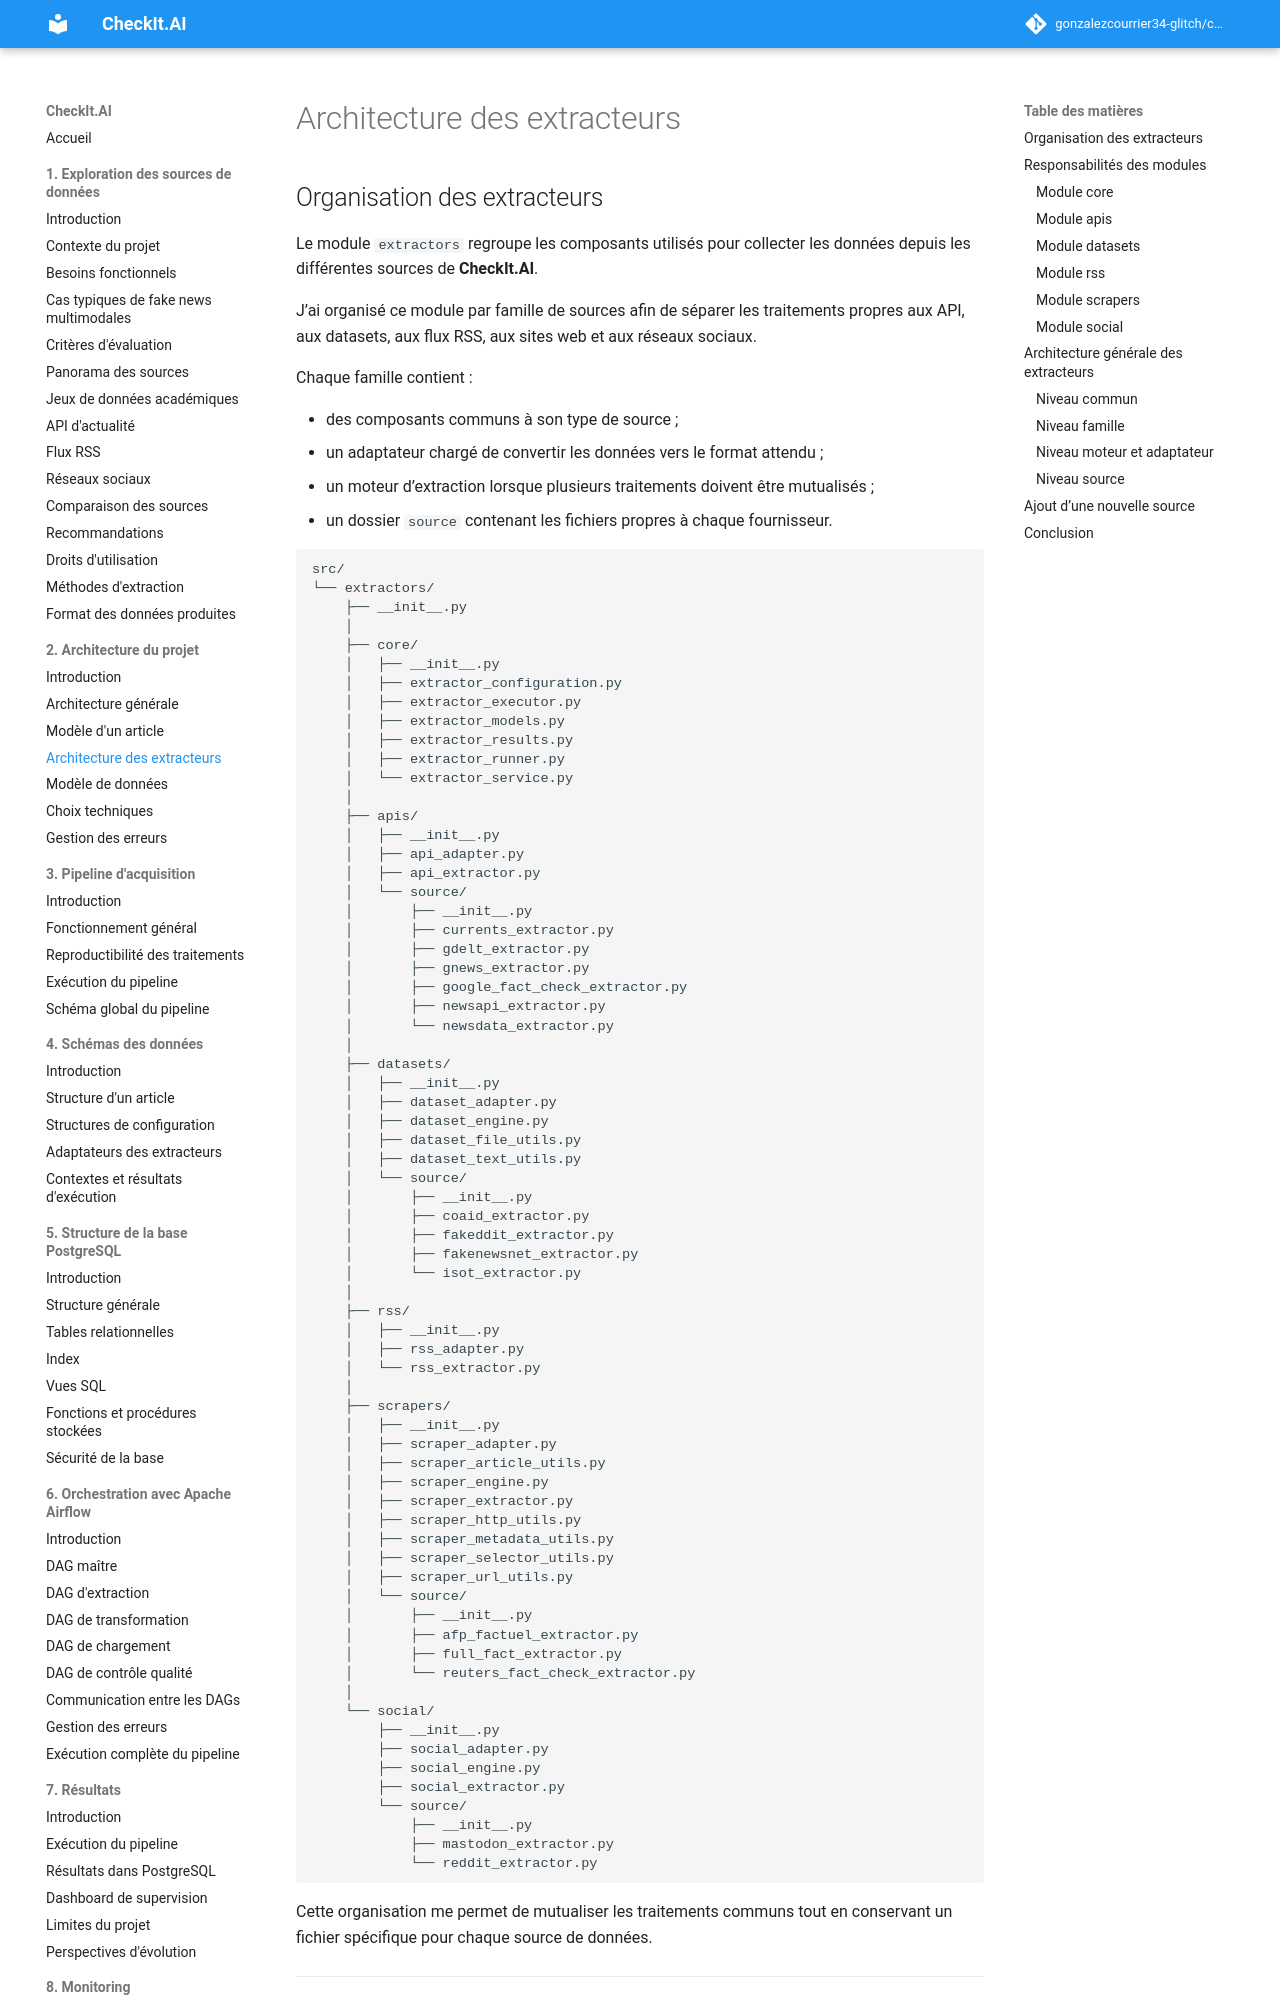

repository: gonzalezcourrier34-glitch/checkit_ai · page: 02_architecture/03_extracteurs/index.html · generator: mkdocs

## Organisation des extracteurs

Le module `extractors` regroupe les composants utilisés pour collecter les données depuis les différentes sources de **CheckIt.AI**.

J’ai organisé ce module par famille de sources afin de séparer les traitements propres aux API, aux datasets, aux flux RSS, aux sites web et aux réseaux sociaux.

Chaque famille contient :

- des composants communs à son type de source ;
- un adaptateur chargé de convertir les données vers le format attendu ;
- un moteur d’extraction lorsque plusieurs traitements doivent être mutualisés ;
- un dossier `source` contenant les fichiers propres à chaque fournisseur.
